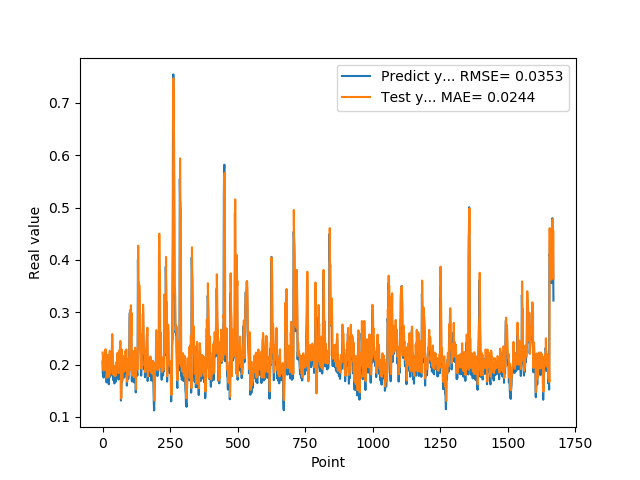

Values plotted in this chart, from the file beside it:
2.058236002919999474e-01, 2.229504436254501343e-01
1.828240007160000236e-01, 2.159715592861175537e-01
1.857409924269999846e-01, 1.909225881099700928e-01
1.775099337099999841e-01, 2.005130797624588013e-01
1.752161234619999952e-01, 1.883405596017837524e-01
1.971126049760000276e-01, 1.889754980802536011e-01
1.845117062330000057e-01, 2.143491208553314209e-01
1.984785944220000264e-01, 1.937887221574783325e-01
2.143009155989999970e-01, 2.149162292480468750e-01
1.841159015889999861e-01, 2.279141694307327271e-01
2.104043960570000094e-01, 1.899237632751464844e-01
2.032361328599999739e-01, 2.293140590190887451e-01
2.088565975429999833e-01, 2.117734551429748535e-01
1.960448026660000231e-01, 2.225093394517898560e-01
1.900728046889999800e-01, 2.055532336235046387e-01
1.658952832220000062e-01, 2.017530649900436401e-01
1.872539073229999851e-01, 1.749995201826095581e-01
1.852532625200000171e-01, 2.064213901758193970e-01
1.799222826959999688e-01, 1.971631646156311035e-01
2.012764066459999945e-01, 1.931307166814804077e-01
1.978618204589999707e-01, 2.186863720417022705e-01
1.950792670249999750e-01, 2.083272635936737061e-01
1.711323857310000363e-01, 2.071859538555145264e-01
1.623787879939999901e-01, 1.798662692308425903e-01
1.677809953689999856e-01, 1.762778013944625854e-01
2.059821039439999890e-01, 1.839821636676788330e-01
2.158481031659999771e-01, 2.256181687116622925e-01
2.141157686710000174e-01, 2.264019101858139038e-01
1.768843084569999835e-01, 2.241476178169250488e-01
1.967563778159999444e-01, 1.827181428670883179e-01
1.834106147289999988e-01, 2.157881110906600952e-01
1.805770993230000065e-01, 1.930100172758102417e-01
1.911945044990000231e-01, 1.951966136693954468e-01
2.012096941470000178e-01, 2.065513134002685547e-01
2.066745012999999798e-01, 2.147442251443862915e-01
2.420079559090000110e-01, 2.190033495426177979e-01
2.195876985790000124e-01, 2.582719922065734863e-01
2.106474190949999825e-01, 2.228955775499343872e-01
1.944769918919999896e-01, 2.213321775197982788e-01
1.704634428020000148e-01, 2.035815864801406860e-01
1.787724494929999464e-01, 1.809446662664413452e-01
1.750701963900000158e-01, 1.971567422151565552e-01
1.796004772190000209e-01, 1.885396093130111694e-01
1.688816994429999940e-01, 1.948954761028289795e-01
1.640222966669999949e-01, 1.804998219013214111e-01
1.799237728120000046e-01, 1.782996654510498047e-01
1.769366562370000007e-01, 1.972361057996749878e-01
1.781685650349999761e-01, 1.891111433506011963e-01
1.665234863760000072e-01, 1.930690854787826538e-01
1.855484992269999800e-01, 1.790482401847839355e-01
1.732649058100000361e-01, 2.038594931364059448e-01
1.860052198169999949e-01, 1.838424503803253174e-01
1.832000017170000161e-01, 2.025533616542816162e-01
1.951216459270000148e-01, 1.946565806865692139e-01
2.088083624839999763e-01, 2.102095633745193481e-01
1.873752027749999993e-01, 2.222073376178741455e-01
2.025922685860000183e-01, 1.944755166769027710e-01
1.986005455260000108e-01, 2.186696082353591919e-01
1.863885968920000191e-01, 2.084122002124786377e-01
1.716178953649999950e-01, 1.973318904638290405e-01
1.885485500099999823e-01, 1.836271733045578003e-01
... 1,609 more rows
